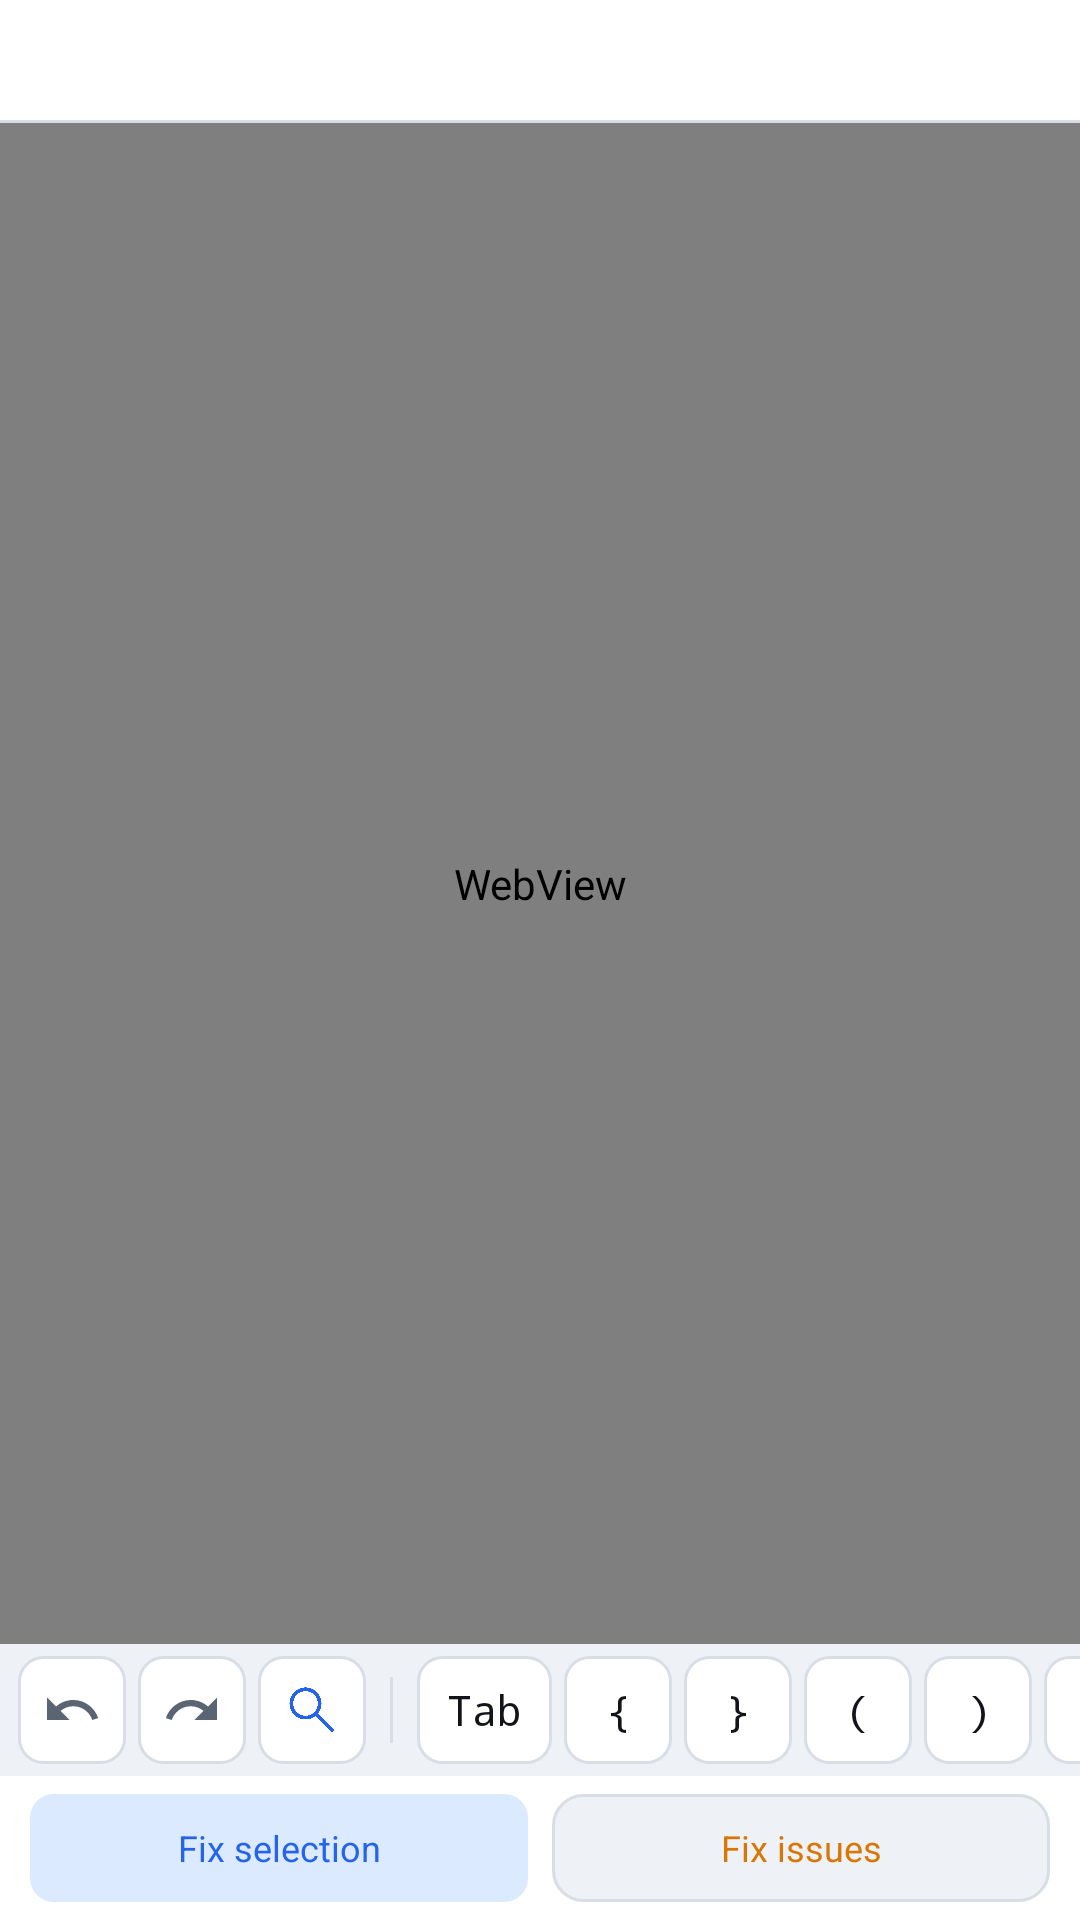

Reconstruct the res/layout file that produces this screen, plus the resources it refers to.
<!-- AndroidManifest.xml: application theme AppTheme -->
<!-- res/layout/fragment_editor.xml -->
<?xml version="1.0" encoding="utf-8"?>
<androidx.constraintlayout.widget.ConstraintLayout
    xmlns:android="http://schemas.android.com/apk/res/android"
    xmlns:app="http://schemas.android.com/apk/res-auto"
    android:layout_width="match_parent"
    android:layout_height="match_parent"
    android:background="@color/background"
    android:id="@+id/editor_root">

    <HorizontalScrollView
        android:id="@+id/tab_bar"
        android:layout_width="0dp"
        android:layout_height="40dp"
        android:scrollbars="none"
        android:background="@color/surface"
        app:layout_constraintTop_toTopOf="parent"
        app:layout_constraintStart_toStartOf="parent"
        app:layout_constraintEnd_toEndOf="parent">

        <LinearLayout
            android:id="@+id/tab_container"
            android:layout_width="wrap_content"
            android:layout_height="match_parent"
            android:orientation="horizontal"
            android:paddingStart="4dp"
            android:paddingEnd="4dp" />
    </HorizontalScrollView>

    <View
        android:id="@+id/tab_divider"
        android:layout_width="0dp"
        android:layout_height="1dp"
        android:background="@color/stroke_subtle"
        app:layout_constraintTop_toBottomOf="@id/tab_bar"
        app:layout_constraintStart_toStartOf="parent"
        app:layout_constraintEnd_toEndOf="parent" />

    <TextView
        android:id="@+id/editor_filename"
        android:layout_width="0dp"
        android:layout_height="wrap_content"
        android:paddingHorizontal="14dp"
        android:paddingVertical="8dp"
        android:text="@string/editor_no_file"
        android:textColor="@color/text_tertiary"
        android:textSize="12sp"
        android:fontFamily="monospace"
        android:ellipsize="middle"
        android:singleLine="true"
        android:visibility="gone"
        app:layout_constraintTop_toBottomOf="@id/tab_divider"
        app:layout_constraintStart_toStartOf="parent"
        app:layout_constraintEnd_toEndOf="parent" />

    <ImageButton
        android:id="@+id/btn_close_diff"
        android:layout_width="40dp"
        android:layout_height="40dp"
        android:layout_marginEnd="4dp"
        android:background="?android:attr/selectableItemBackgroundBorderless"
        android:src="@drawable/ic_close"
        app:tint="@color/text_tertiary"
        android:visibility="gone"
        app:layout_constraintTop_toBottomOf="@id/tab_divider"
        app:layout_constraintEnd_toEndOf="parent" />

    <WebView
        android:id="@+id/editor_webview"
        android:layout_width="0dp"
        android:layout_height="0dp"
        app:layout_constraintTop_toBottomOf="@id/tab_divider"
        app:layout_constraintBottom_toTopOf="@id/editor_diag_panel"
        app:layout_constraintStart_toStartOf="parent"
        app:layout_constraintEnd_toEndOf="parent" />

    <LinearLayout
        android:id="@+id/editor_diag_panel"
        android:layout_width="0dp"
        android:layout_height="wrap_content"
        android:orientation="vertical"
        android:background="@color/surface"
        android:paddingHorizontal="12dp"
        android:paddingTop="6dp"
        android:paddingBottom="4dp"
        android:visibility="gone"
        app:layout_constraintBottom_toTopOf="@id/editor_symbol_bar"
        app:layout_constraintStart_toStartOf="parent"
        app:layout_constraintEnd_toEndOf="parent">

        <TextView
            android:id="@+id/editor_diag_title"
            android:layout_width="match_parent"
            android:layout_height="wrap_content"
            android:text="@string/editor_diagnostics"
            android:textColor="@color/text_tertiary"
            android:textSize="11sp"
            android:textAllCaps="true"
            android:letterSpacing="0.06" />

        <TextView
            android:id="@+id/editor_diag_text"
            android:layout_width="match_parent"
            android:layout_height="wrap_content"
            android:layout_marginTop="4dp"
            android:maxLines="4"
            android:ellipsize="end"
            android:textColor="@color/text_secondary"
            android:textSize="12sp"
            android:fontFamily="monospace" />
    </LinearLayout>

    
    <HorizontalScrollView
        android:id="@+id/editor_symbol_bar"
        android:layout_width="0dp"
        android:layout_height="44dp"
        android:scrollbars="none"
        android:background="@color/surface_sunken"
        android:fillViewport="false"
        app:layout_constraintBottom_toTopOf="@id/editor_action_bar"
        app:layout_constraintStart_toStartOf="parent"
        app:layout_constraintEnd_toEndOf="parent">

        <LinearLayout
            android:id="@+id/editor_symbol_row"
            android:layout_width="wrap_content"
            android:layout_height="match_parent"
            android:orientation="horizontal"
            android:gravity="center_vertical"
            android:paddingHorizontal="6dp">

            <ImageButton
                android:id="@+id/btn_editor_undo"
                android:layout_width="36dp"
                android:layout_height="36dp"
                android:padding="8dp"
                android:background="@drawable/bg_editor_key"
                android:src="@drawable/ic_undo"
                android:scaleType="fitCenter"
                android:contentDescription="@string/editor_undo"
                app:tint="@color/text_secondary" />

            <ImageButton
                android:id="@+id/btn_editor_redo"
                android:layout_width="36dp"
                android:layout_height="36dp"
                android:layout_marginStart="4dp"
                android:padding="8dp"
                android:background="@drawable/bg_editor_key"
                android:src="@drawable/ic_redo"
                android:scaleType="fitCenter"
                android:contentDescription="@string/editor_redo"
                app:tint="@color/text_secondary" />

            <ImageButton
                android:id="@+id/btn_editor_find"
                android:layout_width="36dp"
                android:layout_height="36dp"
                android:layout_marginStart="4dp"
                android:padding="8dp"
                android:background="@drawable/bg_editor_key"
                android:src="@drawable/ic_search"
                android:scaleType="fitCenter"
                android:contentDescription="@string/editor_find"
                app:tint="@color/accent" />

            <View
                android:layout_width="1dp"
                android:layout_height="22dp"
                android:layout_marginHorizontal="8dp"
                android:background="@color/stroke_subtle" />

            <TextView
                android:id="@+id/btn_sym_tab"
                style="@style/EditorSymbolKey"
                android:text="Tab" />

            <TextView android:id="@+id/btn_sym_brace_l" style="@style/EditorSymbolKey" android:text="{" />
            <TextView android:id="@+id/btn_sym_brace_r" style="@style/EditorSymbolKey" android:text="}" />
            <TextView android:id="@+id/btn_sym_paren_l" style="@style/EditorSymbolKey" android:text="(" />
            <TextView android:id="@+id/btn_sym_paren_r" style="@style/EditorSymbolKey" android:text=")" />
            <TextView android:id="@+id/btn_sym_brack_l" style="@style/EditorSymbolKey" android:text="[" />
            <TextView android:id="@+id/btn_sym_brack_r" style="@style/EditorSymbolKey" android:text="]" />
            <TextView android:id="@+id/btn_sym_lt" style="@style/EditorSymbolKey" android:text="&lt;" />
            <TextView android:id="@+id/btn_sym_gt" style="@style/EditorSymbolKey" android:text="&gt;" />
            <TextView android:id="@+id/btn_sym_semi" style="@style/EditorSymbolKey" android:text=";" />
            <TextView android:id="@+id/btn_sym_eq" style="@style/EditorSymbolKey" android:text="=" />
            <TextView android:id="@+id/btn_sym_dq" style="@style/EditorSymbolKey" android:text="&quot;" />
            <TextView android:id="@+id/btn_sym_sq" style="@style/EditorSymbolKey" android:text="'" />
            <TextView android:id="@+id/btn_sym_slash" style="@style/EditorSymbolKey" android:text="/" />
            <TextView android:id="@+id/btn_sym_bslash" style="@style/EditorSymbolKey" android:text="\\" />
            <TextView android:id="@+id/btn_sym_us" style="@style/EditorSymbolKey" android:text="_" />
            <TextView android:id="@+id/btn_sym_arrow" style="@style/EditorSymbolKey" android:text="-&gt;" />
        </LinearLayout>
    </HorizontalScrollView>

    <LinearLayout
        android:id="@+id/editor_action_bar"
        android:layout_width="0dp"
        android:layout_height="48dp"
        android:orientation="horizontal"
        android:gravity="center_vertical"
        android:paddingHorizontal="10dp"
        android:background="@color/surface"
        app:layout_constraintBottom_toBottomOf="parent"
        app:layout_constraintStart_toStartOf="parent"
        app:layout_constraintEnd_toEndOf="parent">

        <TextView
            android:id="@+id/btn_fix_selection"
            android:layout_width="0dp"
            android:layout_height="36dp"
            android:layout_weight="1"
            android:gravity="center"
            android:text="@string/editor_fix_selection"
            android:textColor="@color/accent"
            android:textSize="12sp"
            android:background="@drawable/bg_btn_pending_review" />

        <TextView
            android:id="@+id/btn_fix_diagnostics"
            android:layout_width="0dp"
            android:layout_height="36dp"
            android:layout_weight="1"
            android:layout_marginStart="8dp"
            android:gravity="center"
            android:text="@string/editor_fix_issues"
            android:textColor="@color/warning_orange"
            android:textSize="12sp"
            android:background="@drawable/bg_spinner_field" />
    </LinearLayout>

</androidx.constraintlayout.widget.ConstraintLayout>
<!-- resources referenced by this layout -->
<resources>
  <color name="accent">#2563EB</color>
  <color name="background">#F4F6F9</color>
  <color name="stroke_subtle">#D8DEE6</color>
  <color name="surface">#FFFFFF</color>
  <color name="surface_sunken">#EEF1F5</color>
  <color name="text_secondary">#5B6472</color>
  <color name="text_tertiary">#8B93A1</color>
  <color name="warning_orange">#D97706</color>
  <!-- drawable bg_btn_pending_review (drawable) -->
  <?xml version="1.0" encoding="utf-8"?>
  <shape xmlns:android="http://schemas.android.com/apk/res/android"
      android:shape="rectangle">
      <solid android:color="@color/accent_muted" />
      <corners android:radius="8dp" />
  </shape>
  <!-- drawable bg_editor_key (drawable) -->
  <?xml version="1.0" encoding="utf-8"?>
  <ripple xmlns:android="http://schemas.android.com/apk/res/android"
      android:color="@color/ripple_accent">
      <item>
          <shape android:shape="rectangle">
              <solid android:color="@color/surface_raised" />
              <corners android:radius="8dp" />
              <stroke
                  android:width="1dp"
                  android:color="@color/stroke_subtle" />
          </shape>
      </item>
  </ripple>
  <!-- drawable bg_spinner_field (drawable) -->
  <?xml version="1.0" encoding="utf-8"?>
  <shape xmlns:android="http://schemas.android.com/apk/res/android" android:shape="rectangle">
      <solid android:color="@color/surface_sunken" />
      <corners android:radius="10dp" />
      <stroke android:width="1dp" android:color="@color/stroke_subtle" />
  </shape>
  <!-- drawable ic_close (drawable) -->
  <?xml version="1.0" encoding="utf-8"?>
  <vector xmlns:android="http://schemas.android.com/apk/res/android"
      android:width="24dp"
      android:height="24dp"
      android:viewportWidth="24"
      android:viewportHeight="24">
      <path
          android:fillColor="#89929B"
          android:pathData="M19,6.41L17.59,5 12,10.59 6.41,5 5,6.41 10.59,12 5,17.59 6.41,19 12,13.41 17.59,19 19,17.59 13.41,12z"/>
  </vector>
  <!-- drawable ic_redo (drawable) -->
  <?xml version="1.0" encoding="utf-8"?>
  <vector xmlns:android="http://schemas.android.com/apk/res/android"
      android:width="24dp" android:height="24dp" android:viewportWidth="24" android:viewportHeight="24">
      <path android:fillColor="#FFFFFF"
          android:pathData="M18.4,10.6C16.55,8.99 14.15,8 11.5,8c-4.65,0 -8.58,3.03 -9.96,7.22L3.9,16c1.05,-3.19 4.05,-5.5 7.6,-5.5 1.95,0 3.73,0.72 5.12,1.88L13,16h9V7l-3.6,3.6z"/>
  </vector>
  <!-- drawable ic_undo (drawable) -->
  <?xml version="1.0" encoding="utf-8"?>
  <vector xmlns:android="http://schemas.android.com/apk/res/android"
      android:width="24dp" android:height="24dp" android:viewportWidth="24" android:viewportHeight="24">
      <path android:fillColor="#FFFFFF"
          android:pathData="M12.5,8c-2.65,0 -5.05,0.99 -6.9,2.6L2,7v9h9l-3.62,-3.62c1.39,-1.16 3.16,-1.88 5.12,-1.88 3.54,0 6.55,2.31 7.6,5.5l2.37,-0.78C21.08,11.03 17.15,8 12.5,8z"/>
  </vector>
  <string name="editor_diagnostics">Diagnostics</string>
  <string name="editor_find">Find</string>
  <string name="editor_fix_issues">Fix issues</string>
  <string name="editor_fix_selection">Fix selection</string>
  <string name="editor_no_file">No file open</string>
  <string name="editor_redo">Redo</string>
  <string name="editor_undo">Undo</string>
  <color name="accent_muted">#DBEAFE</color>
  <color name="ripple_accent">#332563EB</color>
  <color name="surface_raised">#FFFFFF</color>
  <color name="text_primary">#12141A</color>
  <color name="on_accent">#FFFFFF</color>
  <color name="accent_variant">#1D4ED8</color>
</resources>
